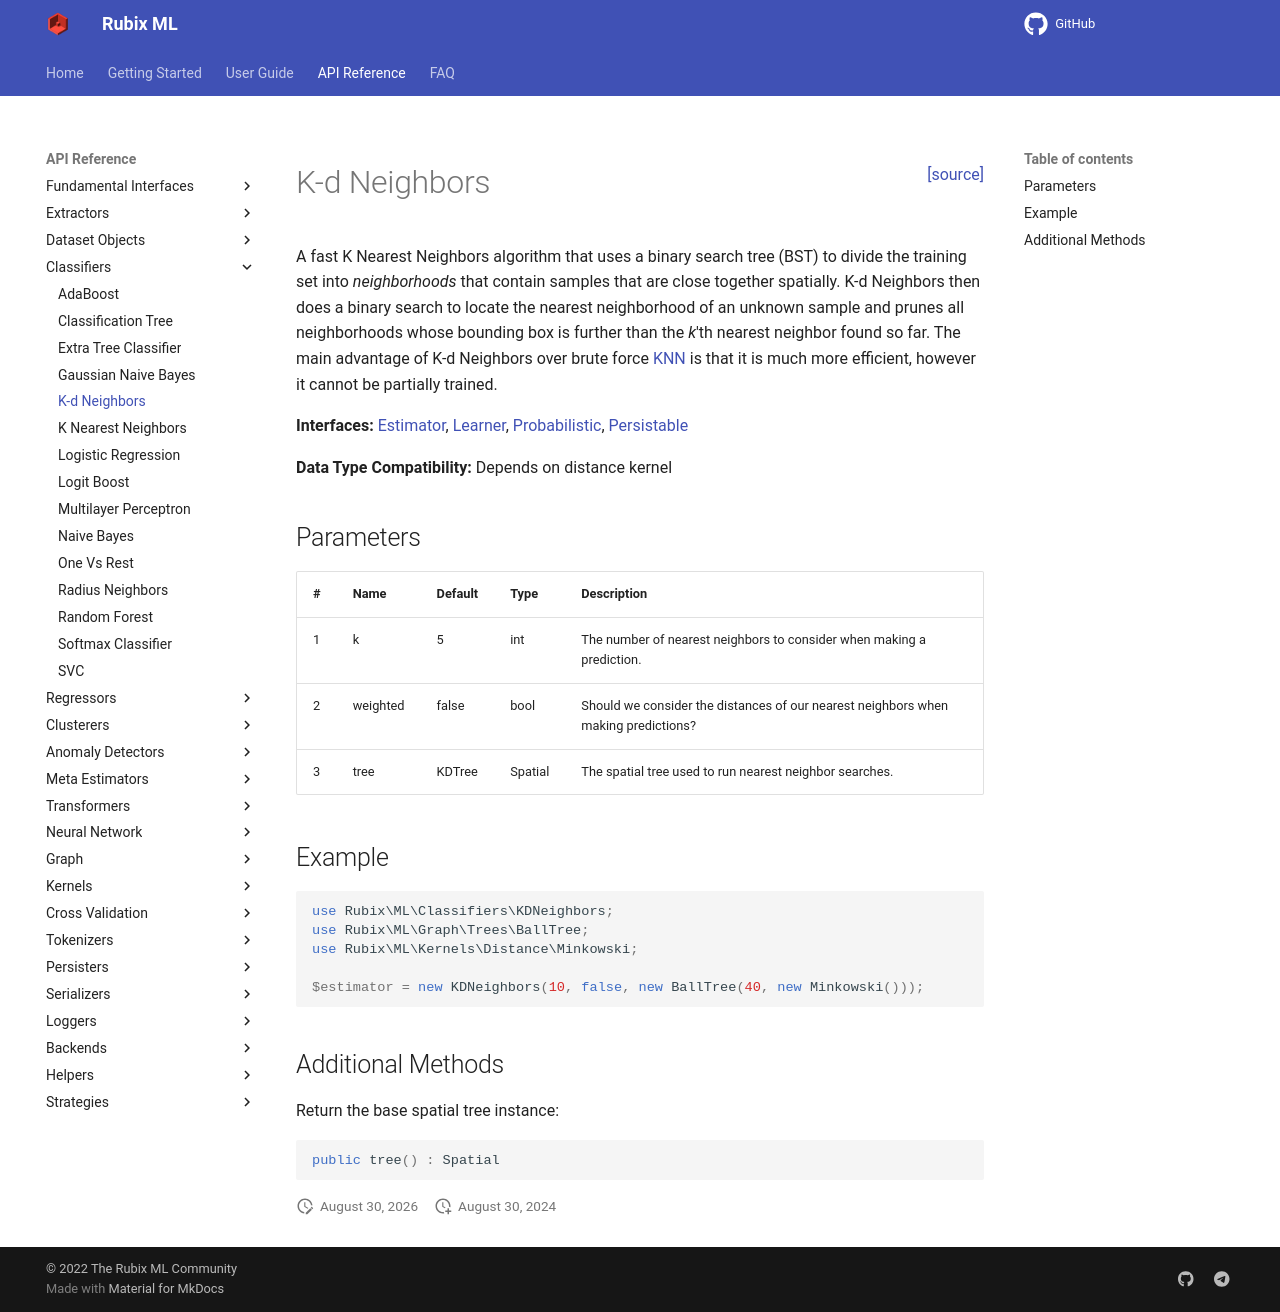

repository: RubixML/ML · page: 2.0/classifiers/kd-neighbors.html · generator: mkdocs

<span style="float:right;"><a href="https://github.com/RubixML/ML/blob/master/src/Classifiers/KDNeighbors.php">[source]</a></span>

# K-d Neighbors

A fast K Nearest Neighbors algorithm that uses a binary search tree (BST) to divide the training set into *neighborhoods* that contain samples that are close together spatially. K-d Neighbors then does a binary search to locate the nearest neighborhood of an unknown sample and prunes all neighborhoods whose bounding box is further than the *k*'th nearest neighbor found so far. The main advantage of K-d Neighbors over brute force [KNN](k-nearest-neighbors.md) is that it is much more efficient, however it cannot be partially trained.

**Interfaces:** [Estimator](../estimator.md), [Learner](../learner.md), [Probabilistic](../probabilistic.md), [Persistable](../persistable.md)

**Data Type Compatibility:** Depends on distance kernel

## Parameters

| # | Name | Default | Type | Description |
| --- | --- | --- | --- | --- |
| 1 | k | 5 | int | The number of nearest neighbors to consider when making a prediction. |
| 2 | weighted | false | bool | Should we consider the distances of our nearest neighbors when making predictions? |
| 3 | tree | KDTree | Spatial | The spatial tree used to run nearest neighbor searches. |

## Example

```php
use Rubix\ML\Classifiers\KDNeighbors;
use Rubix\ML\Graph\Trees\BallTree;
use Rubix\ML\Kernels\Distance\Minkowski;

$estimator = new KDNeighbors(10, false, new BallTree(40, new Minkowski()));
```

## Additional Methods

Return the base spatial tree instance.

```php
public tree() : Spatial
```
